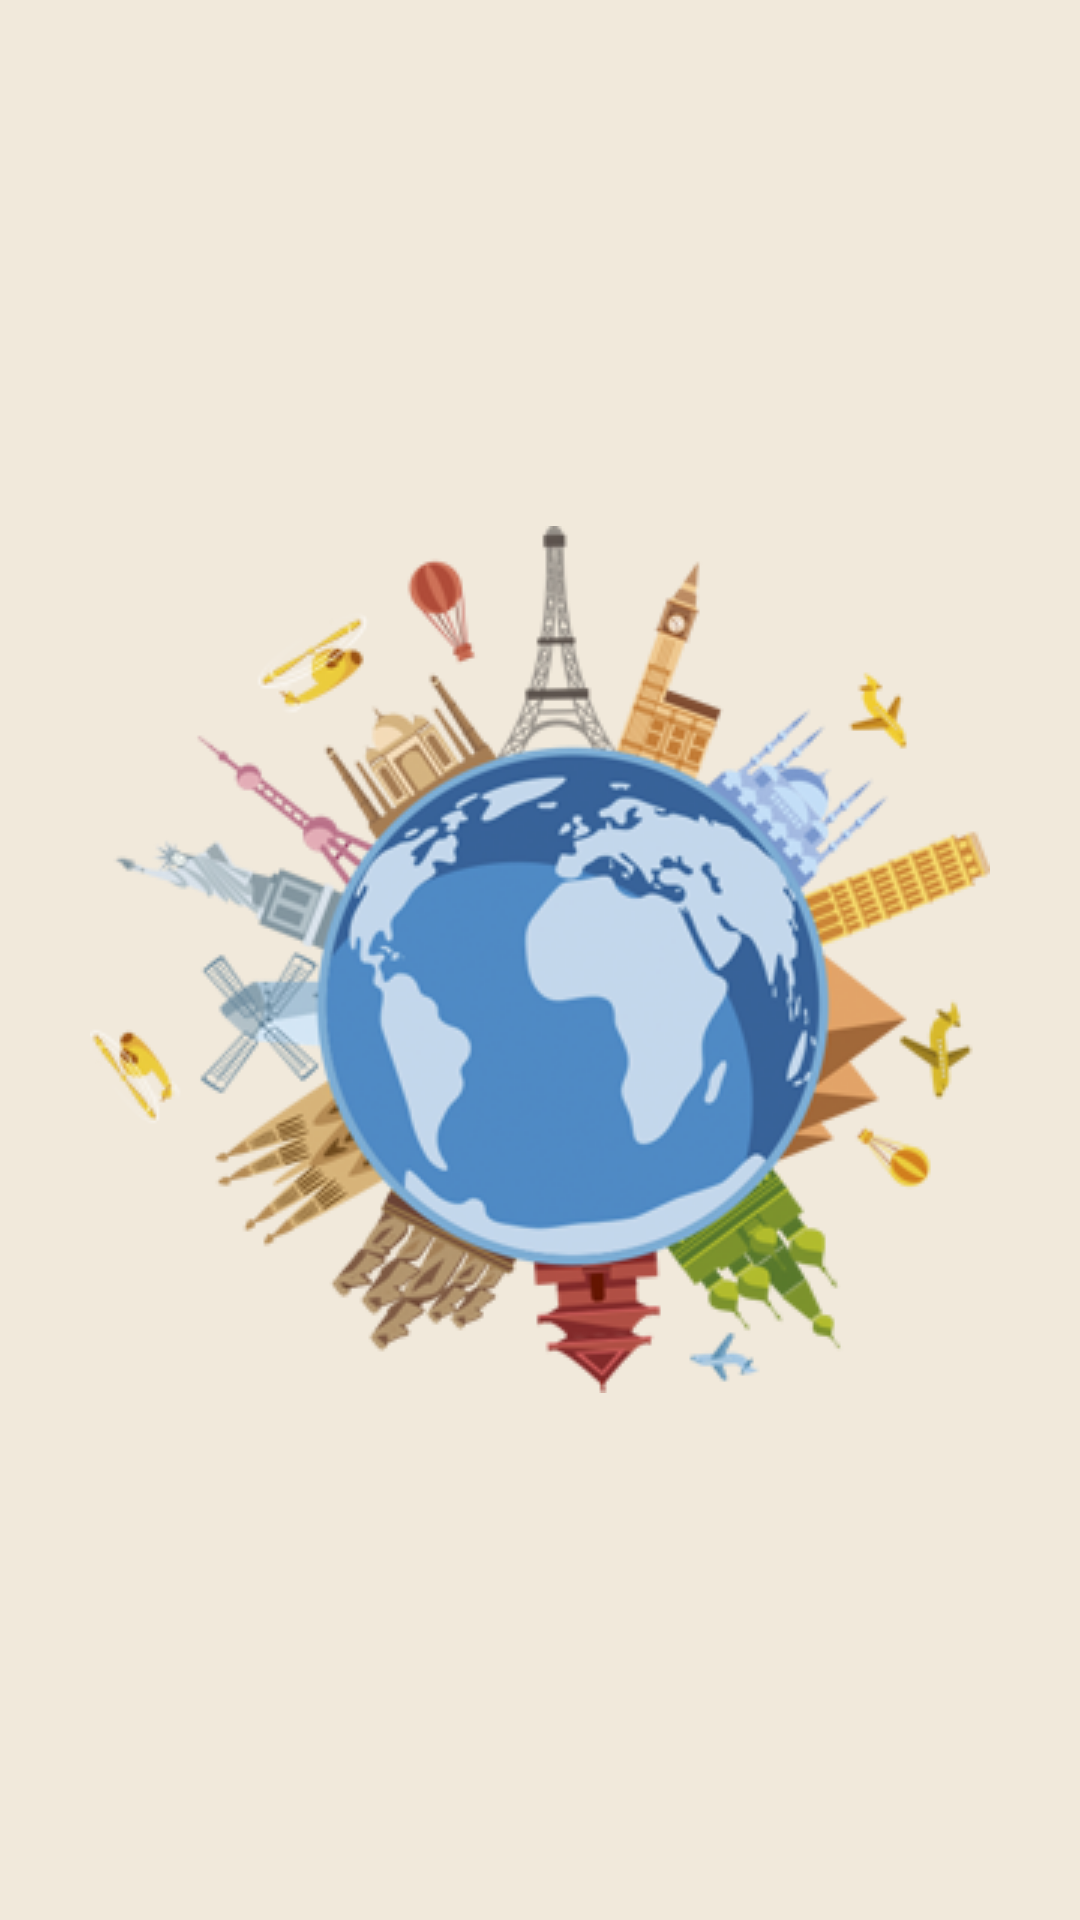

Reconstruct the res/layout file that produces this screen, plus the resources it refers to.
<!-- AndroidManifest.xml: application theme SplashTheme -->
<!-- res/layout/drawer_list_item.xml -->
<?xml version="1.0" encoding="utf-8"?>

<RelativeLayout xmlns:android="http://schemas.android.com/apk/res/android"
    android:layout_width="match_parent" android:layout_height="48dp"
    android:background="@drawable/list_selector">

    <ImageView
        android:id="@+id/imgMenuItemIcon"
        android:layout_width="30dp"
        android:layout_height="30dp"
        android:layout_alignParentStart="true"
        android:layout_marginLeft="12dp"
        android:layout_marginRight="12dp"
        android:contentDescription="@string/desc_menu_item_icon"
        android:layout_centerVertical="true"/>

    <TextView
        android:id="@+id/txtMenuItemTitle"
        android:layout_width="wrap_content"
        android:layout_height="match_parent"
        android:layout_toEndOf="@+id/imgMenuItemIcon"
        android:minHeight="?android:attr/listPreferredItemHeightSmall"
        android:textAppearance="?android:attr/textAppearanceListItemSmall"
        android:textColor="@color/list_item_title"
        android:gravity="center_vertical"
        android:paddingEnd="40dp"/>



</RelativeLayout>
<!-- resources referenced by this layout -->
<resources>
  <color name="list_item_title">#fff</color>
  <string name="desc_menu_item_icon">Menu Item Icon</string>
  <style name="SplashTheme" parent="Theme.AppCompat.NoActionBar">
          <item name="android:windowBackground">@drawable/splash_screen</item>
      </style>
  <!-- drawable splash_screen (drawable) -->
  <?xml version="1.0" encoding="utf-8"?>
  
  <layer-list xmlns:android="http://schemas.android.com/apk/res/android">
  
      <item
          android:drawable="@color/background_color" />
  
      <item>
          <bitmap
              android:gravity="center_horizontal|center_vertical"
              android:src="@drawable/world_image"/>
      </item>
  
  </layer-list>
  <color name="background_color">#F1E9DB</color>
  <!-- drawable world_image: png bitmap (drawable, 102336 bytes) -->
</resources>
